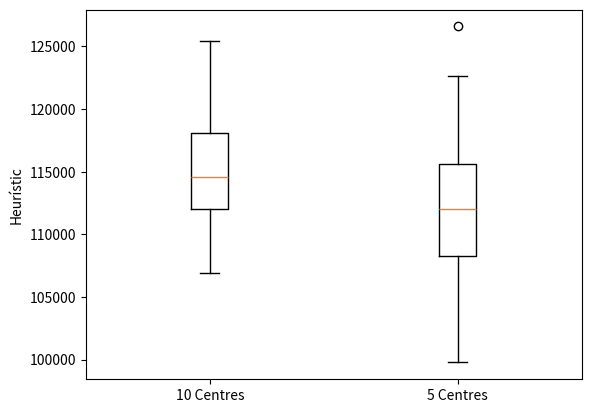
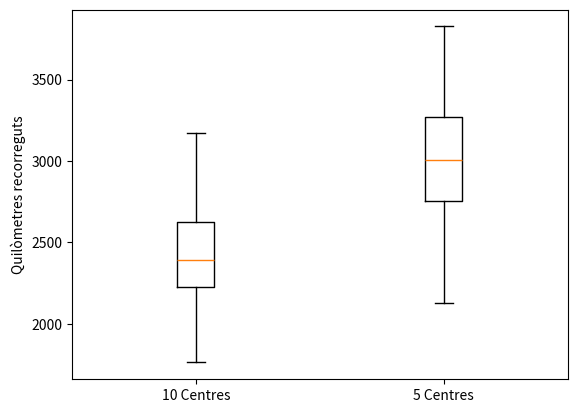

Source code (Python) for these figures, in order:
import matplotlib.pyplot as plt

CostBase = [113336.0,123928.0,119968.0,110048.0,114656.0,117380.0,115796.0,120676.0,115280.0,116872.0,110500.0,118652.0,122264.0,119852.0,117520.0,116772.0,113692.0,117976.0,111388.0,116424.0,117260.0,118520.0,116784.0,118732.0,110556.0,107104.0,112952.0,109012.0,110312.0,121088.0,121692.0,115828.0,111624.0,118260.0,115720.0,113732.0,114496.0,112728.0,111172.0,109932.0,117820.0,117404.0,121612.0,117824.0,124656.0,111452.0,117652.0,112840.0,112796.0,110988.0,111528.0,122108.0,119704.0,107148.0,113264.0,115048.0,117032.0,107892.0,113192.0,108976.0,119608.0,116512.0,121692.0,114484.0,106948.0,114384.0,118564.0,110872.0,107820.0,113156.0,114392.0,118004.0,112764.0,115904.0,113540.0,118892.0,114204.0,108440.0,112308.0,118296.0,112584.0,123392.0,112500.0,110340.0,122164.0,118020.0,113832.0,120832.0,111824.0,112144.0,107976.0,111780.0,114908.0,125424.0,112516.0,120308.0,108664.0,115712.0,113812.0,114368.0,]
RecorregutBase = [2330.0,1920.0,2394.0,2388.0,2702.0,1964.0,2606.0,2228.0,2438.0,2246.0,2576.0,2670.0,2182.0,2288.0,2082.0,2660.0,2124.0,2432.0,2316.0,2288.0,2410.0,2372.0,2534.0,2884.0,3068.0,2680.0,3042.0,2418.0,2138.0,1762.0,2312.0,2162.0,2670.0,1998.0,2050.0,2190.0,2134.0,2774.0,2654.0,2338.0,2280.0,2364.0,2444.0,2504.0,2260.0,2714.0,2354.0,2550.0,2266.0,2506.0,2620.0,1902.0,2218.0,2924.0,2320.0,2120.0,2332.0,2308.0,2476.0,2480.0,2274.0,2210.0,2100.0,2774.0,2530.0,2822.0,2682.0,2784.0,3172.0,2736.0,2188.0,1988.0,2354.0,2348.0,2682.0,2560.0,2322.0,2504.0,2316.0,2012.0,2854.0,2002.0,3030.0,2578.0,2392.0,2144.0,2920.0,2710.0,2226.0,2578.0,2638.0,2524.0,2574.0,1832.0,3040.0,2070.0,2490.0,2132.0,2500.0,2414.0,]
CostHalf = [111992.0,107560.0,115756.0,109084.0,107764.0,108776.0,102792.0,114380.0,102572.0,116784.0,116352.0,110808.0,110040.0,126592.0,113444.0,109120.0,105076.0,116268.0,104916.0,110156.0,105144.0,102720.0,114676.0,109288.0,106848.0,112744.0,118188.0,121308.0,116448.0,109844.0,110224.0,112748.0,117652.0,112276.0,117516.0,116040.0,118056.0,117448.0,108948.0,104520.0,104964.0,101564.0,122604.0,112624.0,113240.0,116004.0,106172.0,109888.0,110088.0,107960.0,111468.0,112096.0,104704.0,104360.0,111340.0,105424.0,117052.0,117460.0,108884.0,113304.0,113944.0,114244.0,114944.0,107104.0,115112.0,106340.0,109236.0,109572.0,108372.0,115540.0,117116.0,114196.0,105080.0,115664.0,118820.0,110792.0,111244.0,114744.0,99776.0,121000.0,109732.0,114972.0,117172.0,118348.0,115496.0,114108.0,113972.0,108356.0,113812.0,114436.0,114992.0,109672.0,107408.0,108640.0,105236.0,117732.0,104252.0,107824.0,115556.0,116408.0,]
RecorregutHalf = [2972.0,3192.0,2362.0,3040.0,2734.0,3132.0,3054.0,2842.0,3524.0,2416.0,3042.0,2324.0,3470.0,2728.0,2828.0,2766.0,3144.0,2608.0,3734.0,3118.0,2930.0,3414.0,2792.0,2708.0,3128.0,3018.0,3092.0,2888.0,2836.0,3826.0,3526.0,2788.0,2684.0,3162.0,3230.0,3060.0,2548.0,2398.0,2882.0,3116.0,3688.0,3498.0,2622.0,2750.0,2726.0,2514.0,3796.0,3094.0,3322.0,3310.0,3352.0,3120.0,3560.0,3550.0,3090.0,3000.0,2818.0,2746.0,2904.0,3344.0,2804.0,2664.0,3246.0,3382.0,2708.0,3496.0,2794.0,3326.0,2952.0,2688.0,3016.0,2758.0,3484.0,2126.0,2726.0,3404.0,2564.0,2892.0,3434.0,2680.0,2860.0,2646.0,3322.0,2538.0,3214.0,2916.0,2928.0,3258.0,2898.0,3234.0,3714.0,3028.0,3168.0,2862.0,3758.0,2780.0,3592.0,2964.0,3072.0,2710.0,]

plt1 = plt.figure(1)
plt.boxplot([CostBase, CostHalf], labels=["10 Centres", "5 Centres"])
plt.ylabel("Heurístic")

plt2 = plt.figure(2)
plt.boxplot([RecorregutBase, RecorregutHalf], labels=["10 Centres", "5 Centres"])
plt.ylabel("Quilòmetres recorreguts")

plt.show()
